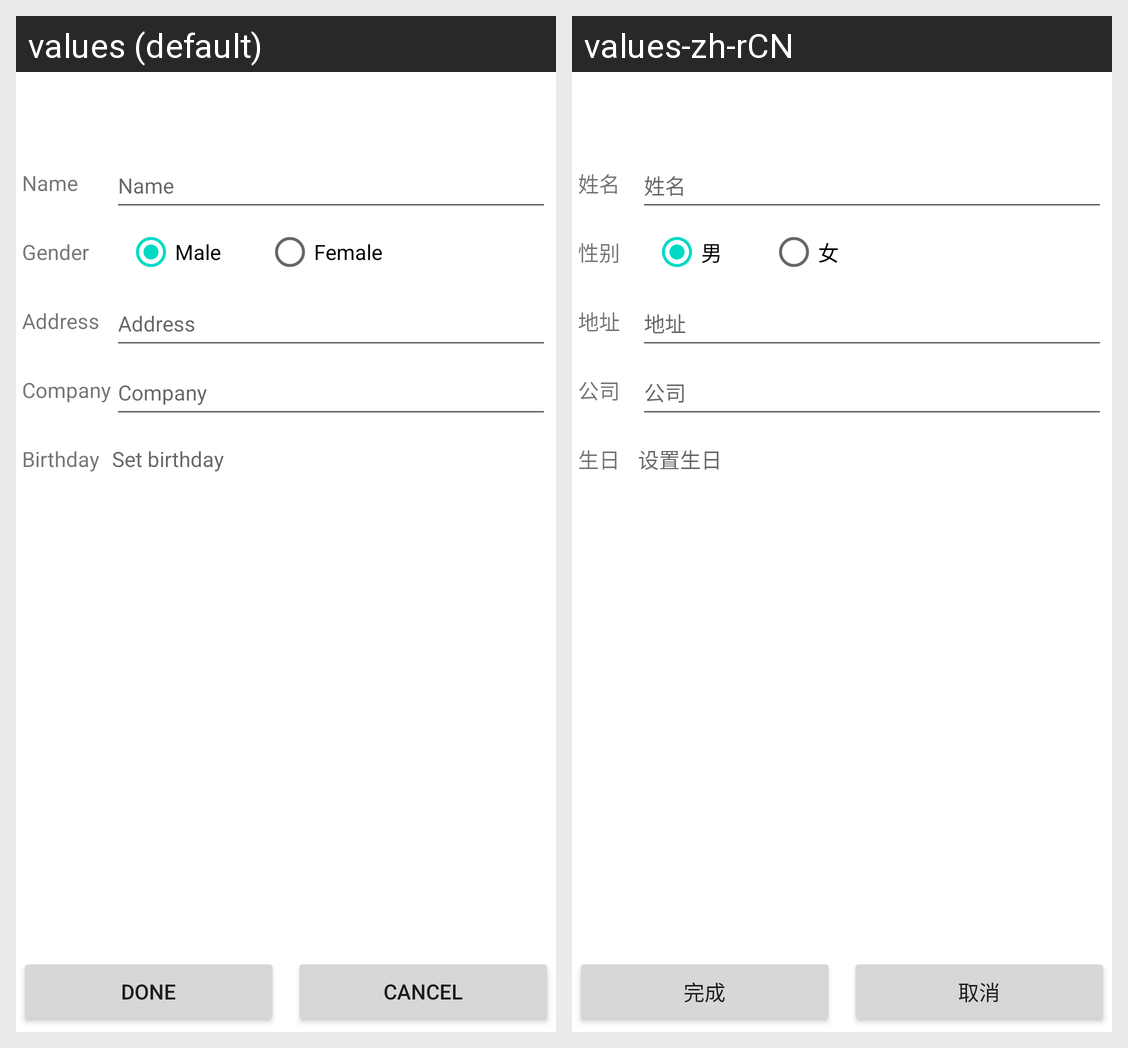

Strings drawn on this Android screen and how each of the app's shown locales translates them:
Android screen res/layout/edit_profile_view.xml rendered under 2 locales, left to right: values (default), values-zh-rCN. Device: Nexus 5 (rendered at 1080×1920; each locale shown at half size, 540×960, under a caption strip naming it); theme Theme.MaterialComponents.DayNight.NoActionBar.
Strings drawn on this screen, with the default value and each locale's value (text and hints the layout hard-codes, and strings that could not be matched under every locale, appear in the picture but are not listed):

update_profile_name_hint
  values: Name
  values-zh-rCN: 姓名

update_profile_sex_title
  values: Gender
  values-zh-rCN: 性别

user_sex_man
  values: Male
  values-zh-rCN: 男

user_sex_woman
  values: Female
  values-zh-rCN: 女

update_profile_address_hint
  values: Address
  values-zh-rCN: 地址

update_profile_company_hint
  values: Company
  values-zh-rCN: 公司

update_profile_birthday_hint
  values: Birthday
  values-zh-rCN: 生日

set_birthday_title
  values: Set birthday
  values-zh-rCN: 设置生日

label_done
  values: Done
  values-zh-rCN: 完成

label_cancel
  values: Cancel
  values-zh-rCN: 取消
